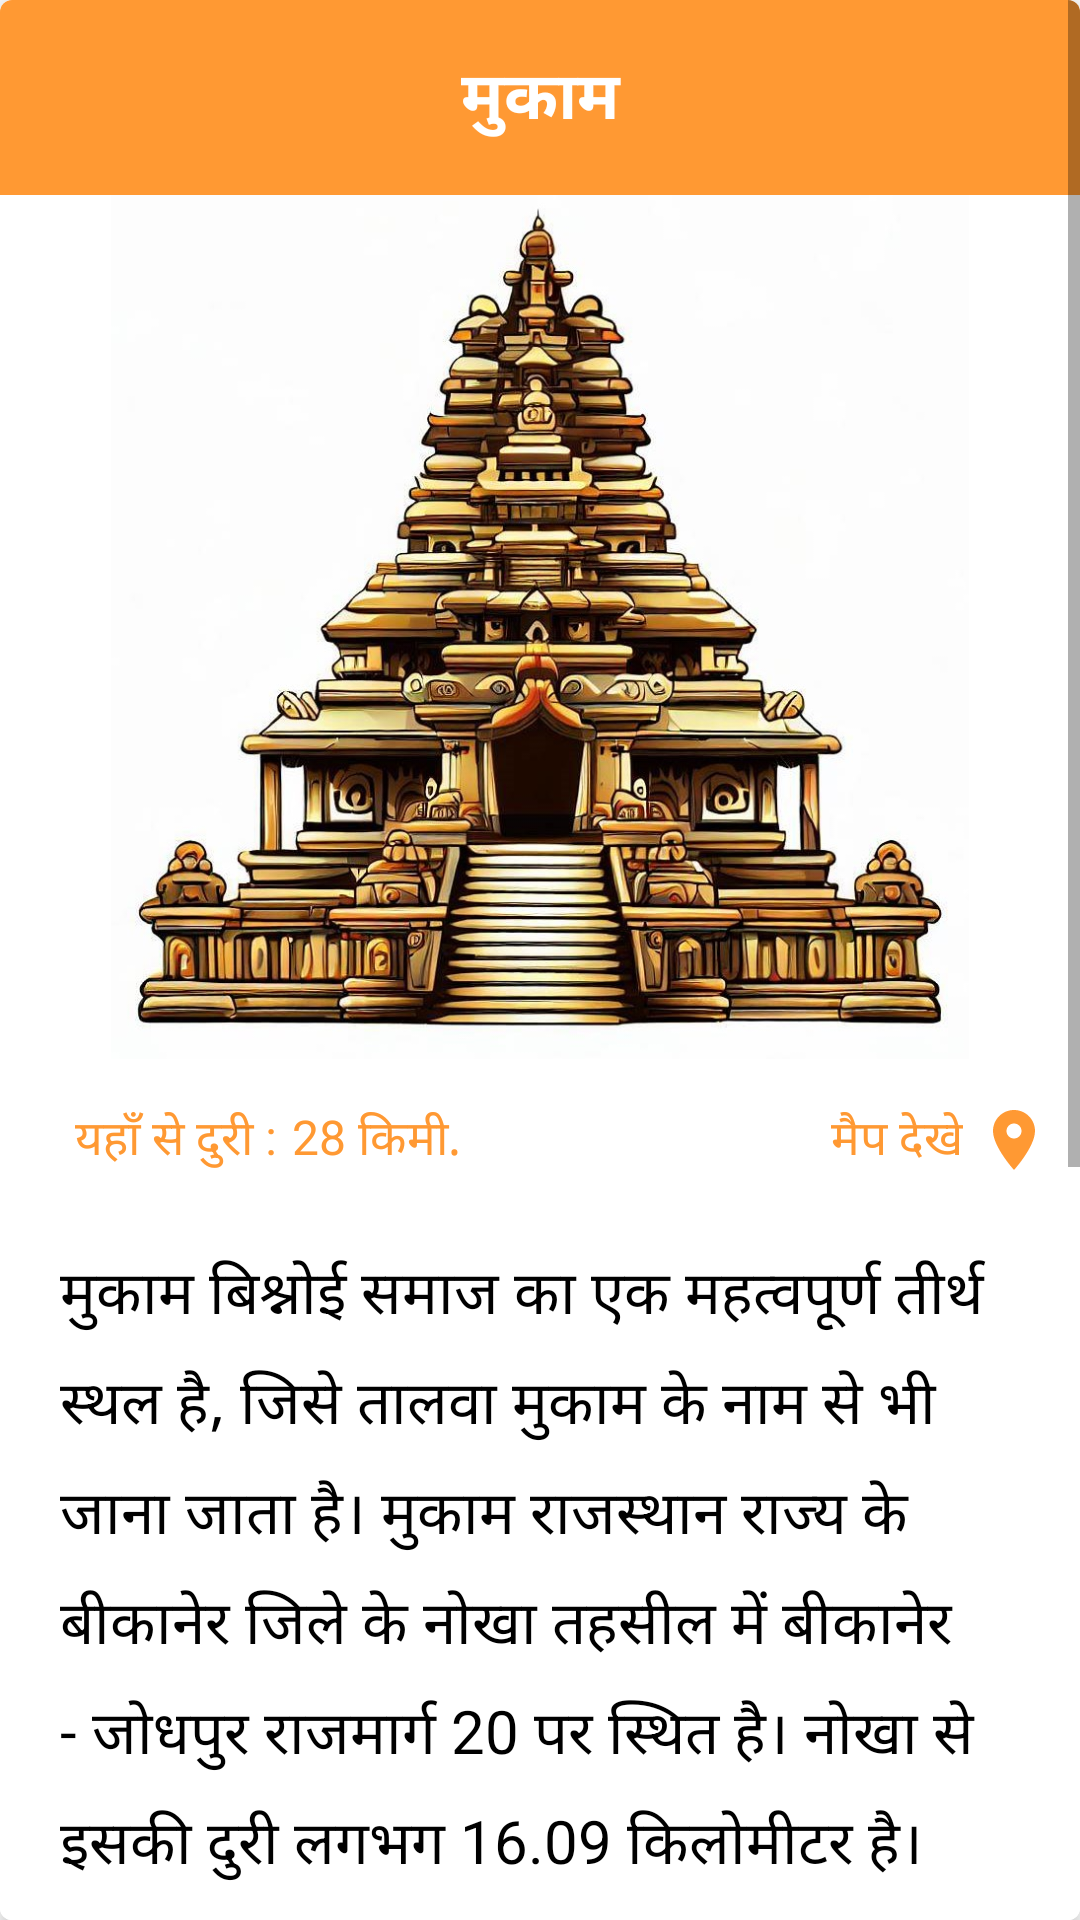

Produce the Android XML layout that renders to this screen, including the resource entries it uses.
<!-- AndroidManifest.xml: application theme Theme.Bishnoi -->
<!-- res/layout/layout_tirth_satck_card.xml -->
<?xml version="1.0" encoding="utf-8"?>
<com.google.android.material.card.MaterialCardView xmlns:android="http://schemas.android.com/apk/res/android"
    xmlns:tools="http://schemas.android.com/tools"
    android:layout_width="match_parent"
    android:layout_height="match_parent"
    xmlns:app="http://schemas.android.com/apk/res-auto"
    app:cardElevation="4dp"
    android:background="@color/white">

    <ScrollView
        android:layout_width="match_parent"
        android:layout_height="match_parent"
        android:background="@color/white"
        >

        <androidx.constraintlayout.widget.ConstraintLayout
            android:layout_width="match_parent"
            android:layout_height="match_parent"
            android:background="@color/white">

            <RelativeLayout
                android:id="@+id/layout_top"
                android:layout_width="match_parent"
                android:layout_height="65dp"
                android:layout_alignParentTop="true"
                app:layout_constraintTop_toTopOf="parent"
                android:background="@color/saffron">

                <ImageView
                    android:id="@+id/btn_back"
                    android:layout_width="40dp"
                    android:layout_height="40dp"
                    android:layout_alignParentStart="true"
                    android:layout_centerVertical="true"
                    android:layout_marginStart="10dp"
                    android:layout_marginTop="10dp"
                    android:layout_marginEnd="10dp"
                    android:layout_marginBottom="10dp"
                    android:src="@drawable/baseline_arrow_back_24"
                    />

                <TextView
                    android:id="@+id/tirth_title"
                    android:layout_width="match_parent"
                    android:layout_height="match_parent"
                    android:layout_centerVertical="true"
                    android:layout_toStartOf="@id/list_btn"
                    android:layout_toEndOf="@id/btn_back"
                    android:gravity="center"
                    android:text=" मुकाम "
                    android:textColor="@color/white"
                    android:textSize="22sp"
                    android:textStyle="bold" />

                <ImageView
                    android:id="@+id/list_btn"
                    android:layout_width="40dp"
                    android:layout_height="40dp"
                    android:layout_alignParentEnd="true"
                    android:layout_centerVertical="true"
                    android:layout_marginStart="10dp"
                    android:layout_marginTop="10dp"
                    android:layout_marginEnd="10dp"
                    android:layout_marginBottom="10dp"
                    android:src="@drawable/baseline_menu_white_24"
                    />

            </RelativeLayout>

            <ImageView
                android:id="@+id/imageView"
                android:layout_width="match_parent"
                android:layout_height="0dp"
                android:layout_margin="0dp"
                android:src="@drawable/temple_img"
                app:layout_constraintDimensionRatio="1:0.8"
                app:layout_constraintEnd_toEndOf="parent"
                app:layout_constraintStart_toStartOf="@id/layout_top"
                app:layout_constraintTop_toBottomOf="@+id/layout_top" />

            <TextView
                android:id="@+id/text_distancefromhere"
                android:layout_width="wrap_content"
                android:layout_height="wrap_content"
                android:layout_marginVertical="10dp"
                android:layout_marginStart="20dp"
                android:padding="5dp"
                android:text="यहाँ से दुरी :"
                android:textSize="16sp"
                app:layout_constraintStart_toStartOf="parent"
                app:layout_constraintTop_toBottomOf="@+id/imageView"
                android:textColor="@color/saffron"/>

            <TextView
                android:id="@+id/btnSeeMap"
                android:layout_width="wrap_content"
                android:layout_height="wrap_content"
                android:layout_marginVertical="10dp"
                android:layout_marginTop="196dp"
                android:paddingVertical="5dp"
                android:text="28 किमी."
                android:textColor="@color/saffron"
                android:textSize="16sp"
                app:layout_constraintStart_toEndOf="@+id/text_distancefromhere"
                app:layout_constraintTop_toBottomOf="@+id/imageView" />

            <TextView
                android:id="@+id/text_distance"
                android:layout_width="wrap_content"
                android:layout_height="wrap_content"
                android:layout_margin="10dp"
                android:paddingVertical="5dp"
                android:text=" मैप देखे"
                android:textColor="@color/saffron"
                android:textSize="16sp"
                app:layout_constraintEnd_toEndOf="parent"
                app:layout_constraintTop_toBottomOf="@+id/imageView"
                android:drawablePadding="5dp"
                android:drawableEnd="@drawable/baseline_location_on_saffron_24"/>

            <TextView
                android:id="@+id/tirth_description"
                android:layout_width="match_parent"
                android:layout_height="wrap_content"
                android:textColor="@color/black"
                android:textSize="20sp"
                android:text="मुकाम बिश्नोई समाज का एक महत्वपूर्ण तीर्थ स्थल है, जिसे तालवा मुकाम के नाम से भी जाना जाता है। मुकाम राजस्थान राज्य के बीकानेर जिले के नोखा तहसील में बीकानेर - जोधपुर राजमार्ग 20 पर स्थित है। नोखा से इसकी दुरी लगभग 16.09 किलोमीटर है। मुकाम बिश्नोई समाज के अष्ट धामों में सबसे महत्त्वपूर्ण धाम है। यहाँ पर गुरु जम्भेश्वर भगवन का भव्य सफ़ेद संगमरमर का मंदिर बना हुआ है। जहाँ गुरु जाम्भोजी की पवित्र समाधि स्थित है। मुकाम धाम में प्रत्येक वर्ष में दो बड़े मेले लगते है - पहला आसोज माह की अमावस्या तथा दूसरा फाल्गुन माह की अमावस्या को, जिनमे पुरे भारत के बिश्नोई श्रदालु दर्शन करने आते है। बाकि महीनो की अमावस्या को भी बड़ी संख्या में श्रदालु यहाँ दर्शन करने आते है।"
                android:gravity="fill"
                app:layout_constraintTop_toBottomOf="@id/btnSeeMap"
                android:paddingVertical="20dp"
                android:paddingHorizontal="10dp"
                android:lineSpacingExtra="10dp"
                android:layout_marginBottom="20dp"
                android:layout_marginHorizontal="10dp"
                />

        </androidx.constraintlayout.widget.ConstraintLayout>

    </ScrollView>
</com.google.android.material.card.MaterialCardView>
<!-- resources referenced by this layout -->
<resources>
  <color name="black">#FF000000</color>
  <color name="saffron">#FF9933</color>
  <color name="white">#FFFFFFFF</color>
  <!-- drawable baseline_location_on_saffron_24 (drawable) -->
  <vector android:height="24dp" android:tint="#FF9933"
      android:viewportHeight="24" android:viewportWidth="24"
      android:width="24dp" xmlns:android="http://schemas.android.com/apk/res/android">
      <path android:fillColor="@android:color/white" android:pathData="M12,2C8.13,2 5,5.13 5,9c0,5.25 7,13 7,13s7,-7.75 7,-13c0,-3.87 -3.13,-7 -7,-7zM12,11.5c-1.38,0 -2.5,-1.12 -2.5,-2.5s1.12,-2.5 2.5,-2.5 2.5,1.12 2.5,2.5 -1.12,2.5 -2.5,2.5z"/>
  </vector>
  <!-- drawable temple_img: jpg bitmap (drawable, 171796 bytes) -->
  <style name="Theme.Bishnoi" parent="Theme.MaterialComponents.DayNight.NoActionBar">
          
  
          <item name="colorPrimary">@color/white</item>
          <item name="colorPrimaryVariant">@color/white</item>
          <item name="colorOnPrimary">@color/white</item>
          
          <item name="colorSecondary">@color/teal_200</item>
          <item name="colorSecondaryVariant">@color/teal_700</item>
  
          
          <item name="colorOnSecondary">@color/white</item>
          
          <item name="android:statusBarColor">?attr/colorPrimaryVariant</item>
          <item name="android:navigationBarColor">@color/white</item>
          
          <item name="windowActionBar">false</item>
          <item name="windowNoTitle">true</item>
      </style>
  <color name="teal_200">#fff</color>
  <color name="teal_700">#FF018786</color>
</resources>
